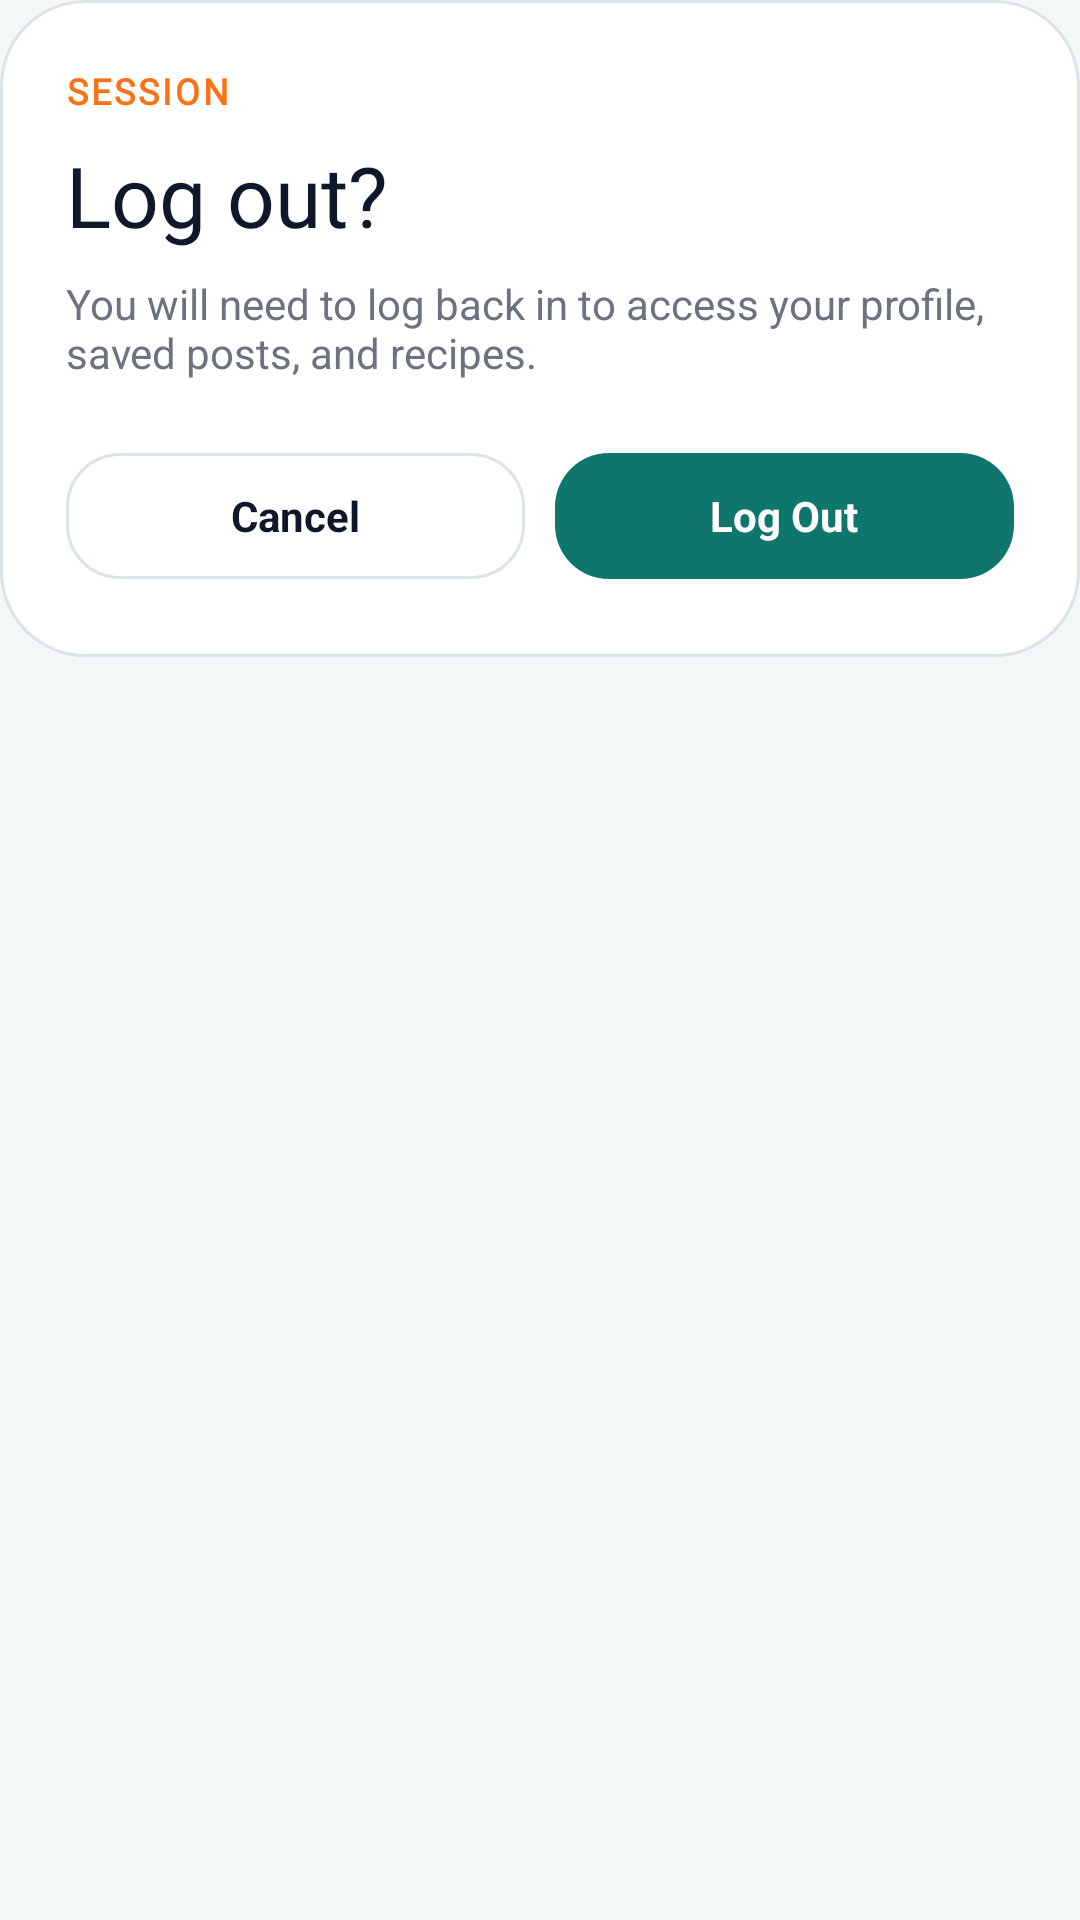

Write the Android layout XML for this screen, with the resource values it uses.
<!-- AndroidManifest.xml: application theme Theme.DormChef -->
<!-- res/layout/dialog_logout_confirm.xml -->
<?xml version="1.0" encoding="utf-8"?>
<com.google.android.material.card.MaterialCardView xmlns:android="http://schemas.android.com/apk/res/android"
    xmlns:app="http://schemas.android.com/apk/res-auto"
    android:layout_width="match_parent"
    android:layout_height="wrap_content"
    android:layout_margin="12dp"
    app:cardBackgroundColor="@android:color/transparent"
    app:cardCornerRadius="28dp"
    app:cardElevation="0dp"
    app:strokeWidth="0dp">

    <LinearLayout
        android:layout_width="match_parent"
        android:layout_height="wrap_content"
        android:background="@drawable/bg_modal_surface"
        android:orientation="vertical"
        android:padding="22dp">

        <TextView
            android:layout_width="wrap_content"
            android:layout_height="wrap_content"
            android:fontFamily="@font/nunito_variablefont_wght"
            android:letterSpacing="0.08"
            android:text="Session"
            android:textAllCaps="true"
            android:textColor="@color/accent_pink"
            android:textSize="12sp"
            android:textStyle="bold" />

        <TextView
            android:layout_width="match_parent"
            android:layout_height="wrap_content"
            android:layout_marginTop="8dp"
            android:fontFamily="@font/genty_sans_regular"
            android:text="@string/logout_confirm_title"
            android:textColor="@color/textDark"
            android:textSize="28sp" />

        <TextView
            android:id="@+id/tvLogoutMessage"
            android:layout_width="match_parent"
            android:layout_height="wrap_content"
            android:layout_marginTop="8dp"
            android:text="@string/logout_confirm_message"
            android:textColor="@color/textMuted"
            android:textSize="14sp" />

        <LinearLayout
            android:layout_width="match_parent"
            android:layout_height="wrap_content"
            android:layout_marginTop="20dp"
            android:gravity="center_vertical"
            android:orientation="horizontal">

            <com.google.android.material.button.MaterialButton
                android:id="@+id/btnStay"
                style="@style/ModernSecondaryButton"
                android:layout_width="0dp"
                android:layout_height="50dp"
                android:layout_weight="1"
                android:text="@string/profile_edit_dialog_cancel"
                android:textSize="14sp" />

            <com.google.android.material.button.MaterialButton
                android:id="@+id/btnLogoutConfirm"
                style="@style/ModernPrimaryButton"
                android:layout_width="0dp"
                android:layout_height="50dp"
                android:layout_marginStart="10dp"
                android:layout_weight="1"
                android:text="@string/logout_confirm_action"
                android:textSize="14sp" />
        </LinearLayout>
    </LinearLayout>

</com.google.android.material.card.MaterialCardView>
<!-- resources referenced by this layout -->
<resources>
  <color name="accent_pink">#F97316</color>
  <color name="textDark">#0F172A</color>
  <color name="textMuted">#6B7280</color>
  <!-- drawable bg_modal_surface (drawable) -->
  <?xml version="1.0" encoding="utf-8"?>
  <shape xmlns:android="http://schemas.android.com/apk/res/android"
      android:shape="rectangle">
      <solid android:color="@color/card_white" />
      <corners android:radius="28dp" />
      <stroke
          android:width="1dp"
          android:color="@color/borderSoft" />
  </shape>
  <string name="logout_confirm_action">Log Out</string>
  <string name="logout_confirm_message">You will need to log back in to access your profile, saved posts, and recipes.</string>
  <string name="logout_confirm_title">Log out?</string>
  <string name="profile_edit_dialog_cancel">Cancel</string>
  <style name="ModernPrimaryButton" parent="Widget.Material3.Button">
          <item name="android:layout_height">56dp</item>
          <item name="android:textAllCaps">false</item>
          <item name="android:textColor">@color/white</item>
          <item name="android:textSize">16sp</item>
          <item name="android:textStyle">bold</item>
          <item name="backgroundTint">@color/primary</item>
          <item name="cornerRadius">18dp</item>
      </style>
  <style name="ModernSecondaryButton" parent="Widget.Material3.Button.OutlinedButton">
          <item name="android:layout_height">52dp</item>
          <item name="android:textAllCaps">false</item>
          <item name="android:textColor">@color/textDark</item>
          <item name="android:textSize">15sp</item>
          <item name="android:textStyle">bold</item>
          <item name="backgroundTint">@color/card_white</item>
          <item name="cornerRadius">18dp</item>
          <item name="strokeColor">@color/borderSoft</item>
      </style>
  <style name="Theme.DormChef" parent="Theme.MaterialComponents.DayNight.NoActionBar">
          <item name="colorOnSecondary">@color/white</item>
          <item name="android:windowBackground">@color/background_peach</item>
          <item name="colorSurface">@color/card_white</item>
          <item name="colorOnSurface">@color/text_primary</item>
      </style>
  <color name="card_white">#FFFFFF</color>
  <color name="borderSoft">#D9E4E6</color>
  <color name="white">#FFFFFFFF</color>
  <color name="primary">#0F766E</color>
  <color name="background_peach">#F4F7F8</color>
  <color name="text_primary">#162033</color>
</resources>
